Run: headless pygame with SDL's dummy video driver; simulated clock (each Clock.tick advances the game by its frame time, no real sleeping); random seed 0; keys injected as events and as key.get_pressed() state; mouse plan: one left click at the window centre at the start of phase 2, then a move to the lower-right quarter at the start of phase 3.
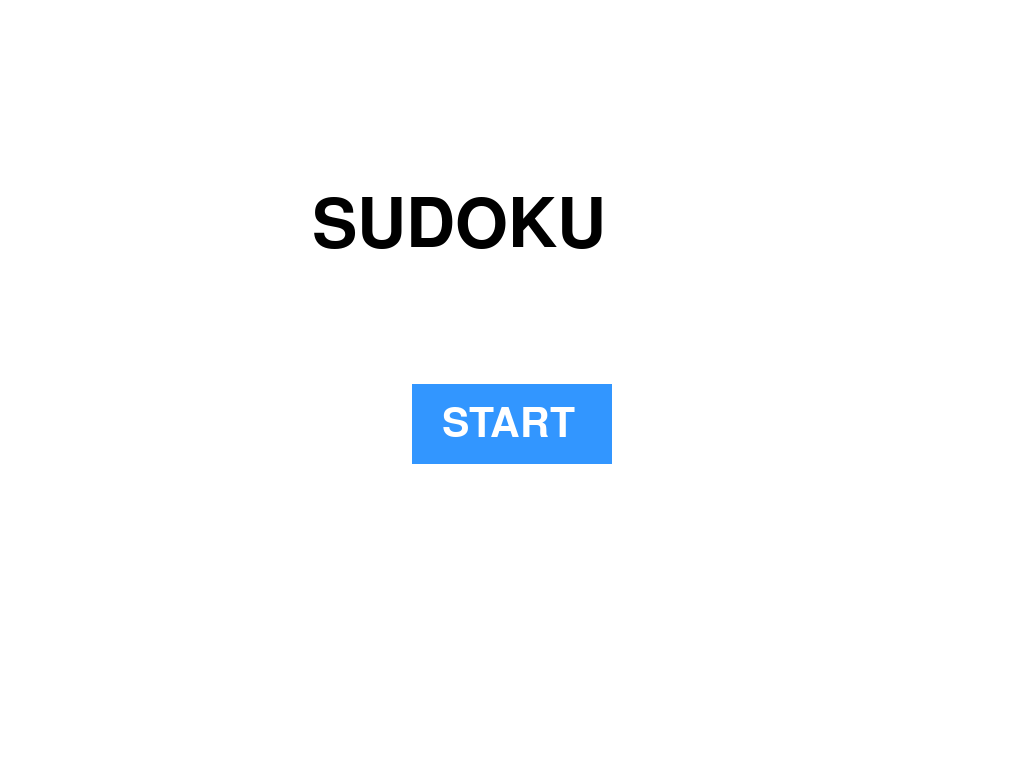
Frame 1 of 4 · flips 1–60 · no input
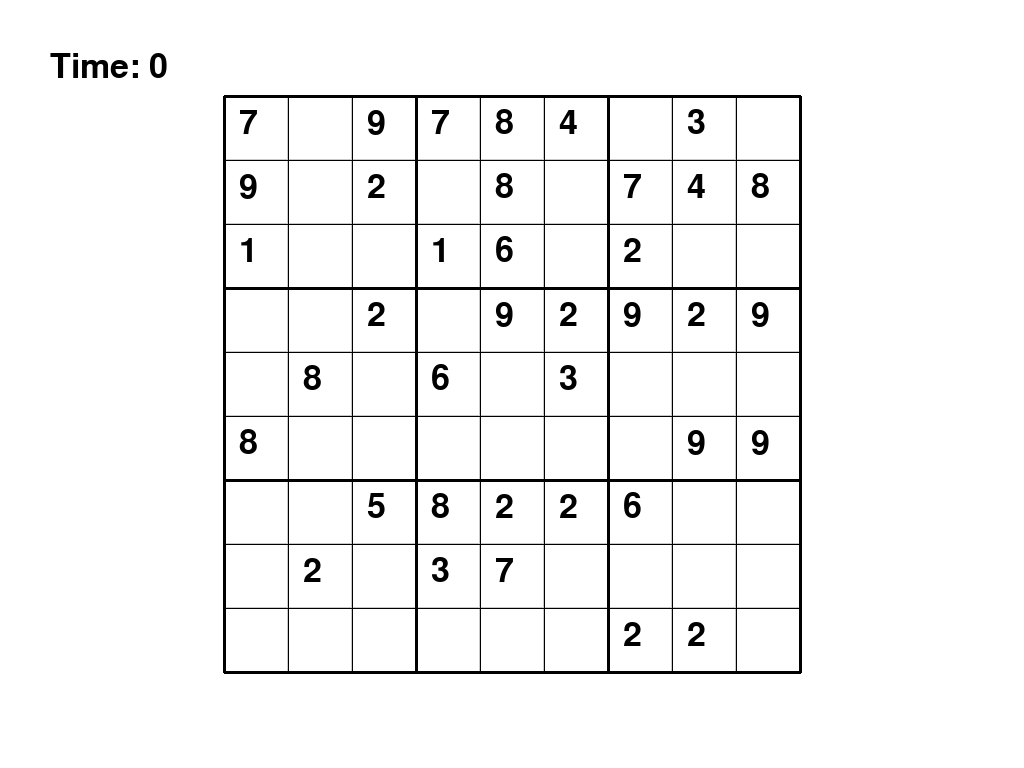
Frame 2 of 4 · flips 61–180 · clicked the window centre · tapped SPACE, RETURN · held RIGHT (→), D
Frame 3 of 4 · flips 181–300 · moved the mouse to the lower-right quarter · held DOWN (↓), S · screen unchanged from frame 2, image omitted
Frame 4 of 4 · flips 301–420 · held LEFT (←), A, UP (↑), W · screen unchanged from frame 3, image omitted

The pygame program that drew these frames:

import pygame
import random
import sys

pygame.init()

# شاشة
screen = pygame.display.set_mode((0, 0), pygame.FULLSCREEN)
WIDTH, HEIGHT = screen.get_size()

# ألوان
WHITE = (255, 255, 255)
BLACK = (0, 0, 0)
BLUE = (50, 150, 255)
GRAY = (200, 200, 200)

# خطوط
title_font = pygame.font.SysFont(None, 100)
button_font = pygame.font.SysFont(None, 60)
number_font = pygame.font.SysFont(None, 50)

# حجم الجريد
CELL_SIZE = min(WIDTH, HEIGHT) // 12
GRID_X = (WIDTH - CELL_SIZE * 9) // 2
GRID_Y = (HEIGHT - CELL_SIZE * 9) // 2

# توليد جريد بسيط
def generate_grid():
    grid = [[0 for _ in range(9)] for _ in range(9)]
    for i in range(9):
        for j in range(9):
            if random.randint(0, 1):
                grid[i][j] = random.randint(1, 9)
    return grid

# رسم الجريد
def draw_grid(grid, selected):
    # رسم الخلايا
    for i in range(9):
        for j in range(9):
            rect = pygame.Rect(GRID_X + j*CELL_SIZE, GRID_Y + i*CELL_SIZE, CELL_SIZE, CELL_SIZE)
            pygame.draw.rect(screen, WHITE, rect)
            pygame.draw.rect(screen, GRAY, rect, 1)

            if grid[i][j] != 0:
                num = number_font.render(str(grid[i][j]), True, BLACK)
                screen.blit(num, (rect.x + 15, rect.y + 10))

    # خطوط سميكة
    for i in range(10):
        thickness = 3 if i % 3 == 0 else 1

        pygame.draw.line(screen, BLACK,
            (GRID_X, GRID_Y + i * CELL_SIZE),
            (GRID_X + CELL_SIZE * 9, GRID_Y + i * CELL_SIZE),
            thickness)

        pygame.draw.line(screen, BLACK,
            (GRID_X + i * CELL_SIZE, GRID_Y),
            (GRID_X + i * CELL_SIZE, GRID_Y + CELL_SIZE * 9),
            thickness)

    # تحديد الخلية
    if selected:
        r, c = selected
        pygame.draw.rect(screen, BLUE,
            (GRID_X + c*CELL_SIZE, GRID_Y + r*CELL_SIZE, CELL_SIZE, CELL_SIZE), 3)

# شاشة البداية
def welcome_page():
    while True:
        screen.fill(WHITE)

        title = title_font.render("SUDOKU", True, BLACK)
        screen.blit(title, (WIDTH//2 - 200, HEIGHT//4))

        button = pygame.Rect(WIDTH//2 - 100, HEIGHT//2, 200, 80)
        pygame.draw.rect(screen, BLUE, button)

        text = button_font.render("START", True, WHITE)
        screen.blit(text, (button.x + 30, button.y + 20))

        pygame.display.update()

        for event in pygame.event.get():
            if event.type == pygame.QUIT:
                pygame.quit()
                sys.exit()

            if event.type == pygame.MOUSEBUTTONDOWN:
                if button.collidepoint(event.pos):
                    return

# اللعبة
def main():
    grid = generate_grid()
    selected = None

    start_time = pygame.time.get_ticks()

    while True:
        screen.fill(WHITE)

        # Timer
        elapsed = (pygame.time.get_ticks() - start_time) // 1000
        timer_text = number_font.render(f"Time: {elapsed}", True, BLACK)
        screen.blit(timer_text, (50, 50))

        draw_grid(grid, selected)

        pygame.display.update()

        for event in pygame.event.get():
            if event.type == pygame.QUIT:
                pygame.quit()
                sys.exit()

            # اختيار خلية
            if event.type == pygame.MOUSEBUTTONDOWN:
                x, y = event.pos
                col = (x - GRID_X) // CELL_SIZE
                row = (y - GRID_Y) // CELL_SIZE

                if 0 <= row < 9 and 0 <= col < 9:
                    selected = (row, col)

            # إدخال رقم
            if event.type == pygame.KEYDOWN and selected:
                if pygame.K_1 <= event.key <= pygame.K_9:
                    grid[selected[0]][selected[1]] = event.key - pygame.K_0

                # مسح الرقم
                if event.key == pygame.K_BACKSPACE:
                    grid[selected[0]][selected[1]] = 0

# تشغيل
welcome_page()
main()
